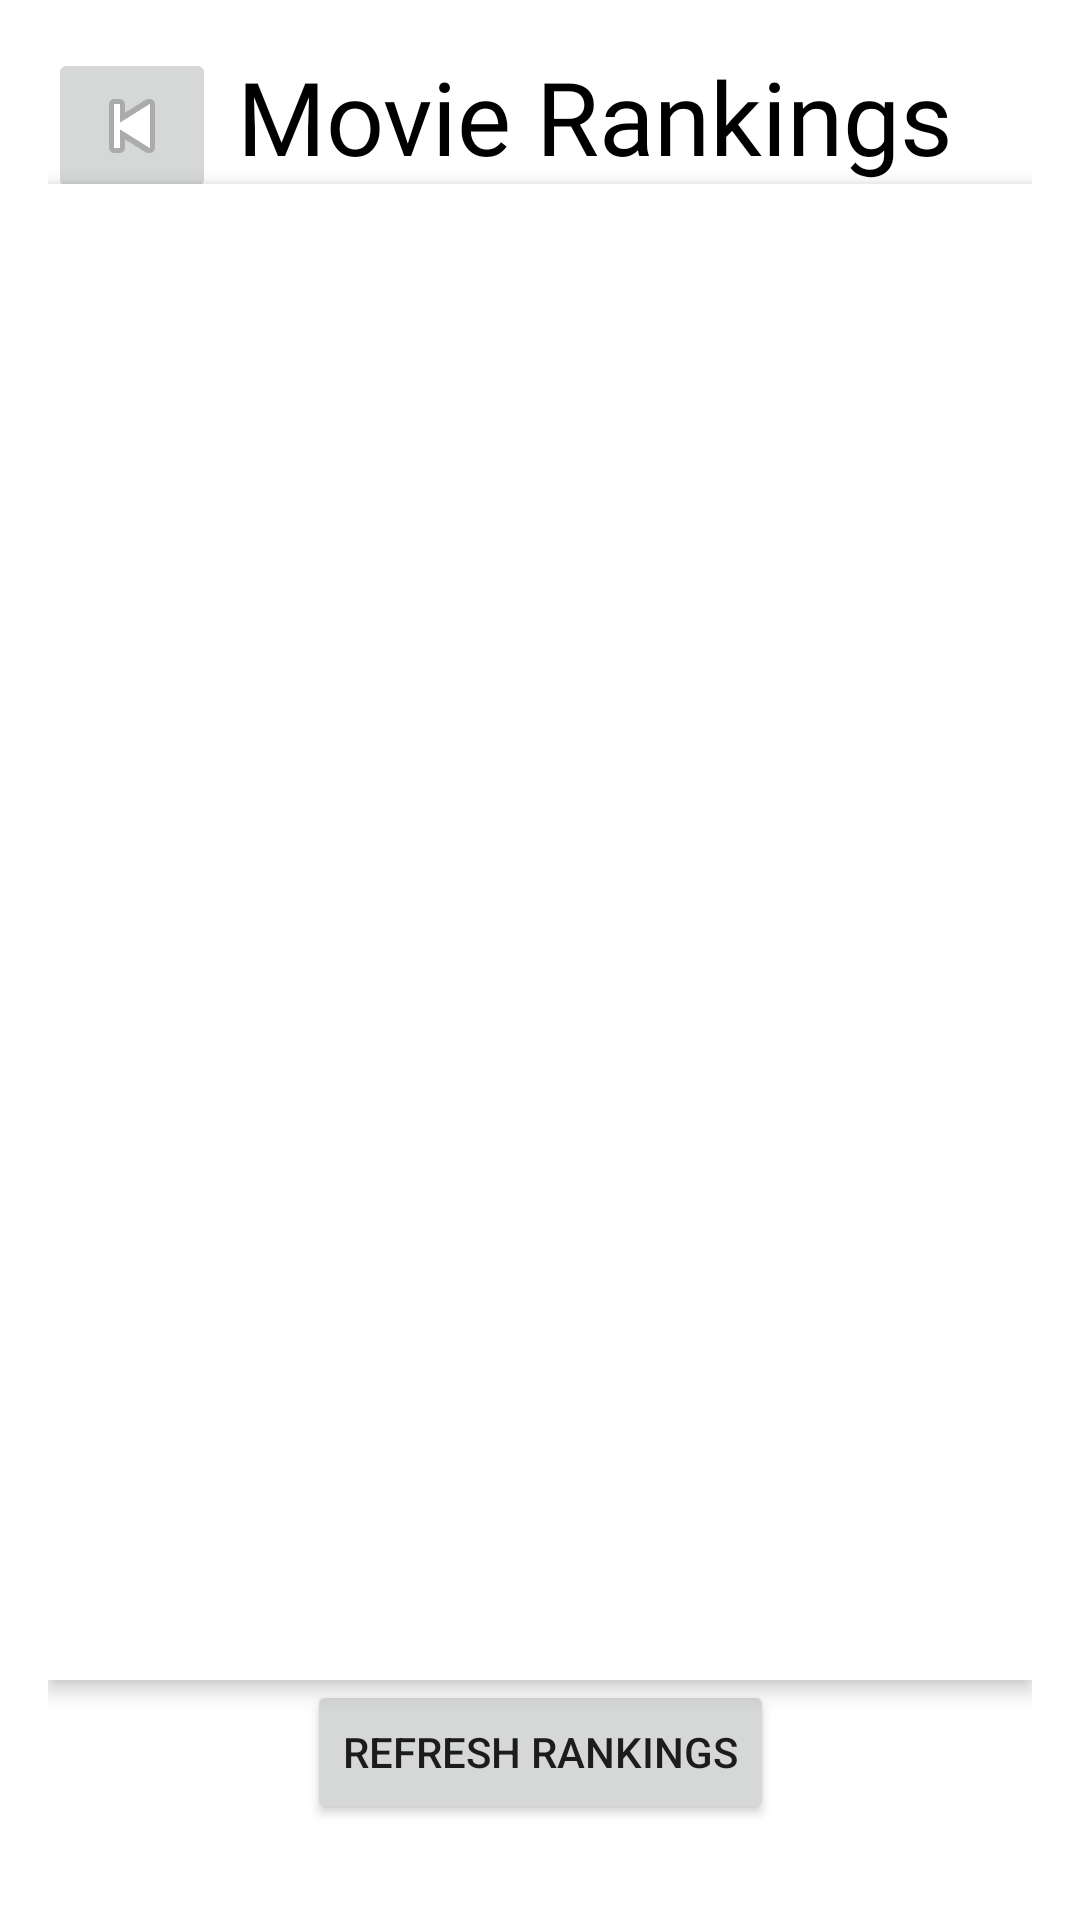

Write the Android layout XML for this screen, with the resource values it uses.
<!-- AndroidManifest.xml: application theme Theme.FilmAppTest -->
<!-- res/layout/ranklist.xml -->
<?xml version="1.0" encoding="utf-8"?>
<androidx.constraintlayout.widget.ConstraintLayout xmlns:android="http://schemas.android.com/apk/res/android"
    xmlns:app="http://schemas.android.com/apk/res-auto"
    android:id="@+id/rankListLayout"
    android:layout_width="match_parent"
    android:layout_height="match_parent"
    android:background="#FFFFFF"
    android:padding="16dp">

    <TextView
        android:id="@+id/rankListHeader"
        android:layout_width="wrap_content"
        android:layout_height="wrap_content"
        android:fontFamily="@font/palanquin_darkk"
        android:text="Movie Rankings"
        android:textColor="#000000"
        android:textSize="34sp"
        app:layout_constraintEnd_toEndOf="parent"
        app:layout_constraintHorizontal_bias="0.709"
        app:layout_constraintStart_toStartOf="parent"
        app:layout_constraintTop_toTopOf="parent" />

    <FrameLayout
        android:id="@+id/frame"
        android:layout_width="match_parent"
        android:layout_height="0dp"
        android:background="@android:color/white"
        android:elevation="4dp"
        app:layout_constraintTop_toBottomOf="@id/rankListHeader"
        app:layout_constraintBottom_toTopOf="@id/refreshRankingsButton"
        app:layout_constraintStart_toStartOf="parent"
        app:layout_constraintEnd_toEndOf="parent"
        app:layout_constraintVertical_chainStyle="packed">

        <androidx.recyclerview.widget.RecyclerView
            android:id="@+id/rankList"
            android:layout_width="match_parent"
            android:layout_height="match_parent"
            android:background="#FFFFFF" />
    </FrameLayout>

    <Button
        android:id="@+id/refreshRankingsButton"
        android:layout_width="wrap_content"
        android:layout_height="wrap_content"
        android:text="Refresh Rankings"
        android:layout_marginBottom="16dp"
        app:layout_constraintStart_toStartOf="parent"
        app:layout_constraintEnd_toEndOf="parent"
        app:layout_constraintBottom_toBottomOf="parent" />

    <ImageButton
        android:id="@+id/backButton"
        android:layout_width="wrap_content"
        android:layout_height="wrap_content"
        android:contentDescription="@string/go_back"
        android:src="@android:drawable/ic_media_previous"
        app:layout_constraintStart_toStartOf="parent"
        app:layout_constraintTop_toTopOf="parent" />

</androidx.constraintlayout.widget.ConstraintLayout>
<!-- resources referenced by this layout -->
<resources>
  <string name="go_back">go_back</string>
  <style name="Theme.FilmAppTest" parent="android:Theme.Material.Light.NoActionBar" />
</resources>
